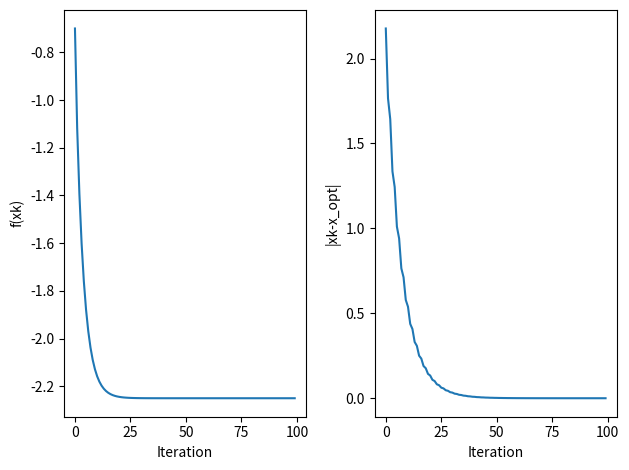

The matplotlib source for this figure:
import numpy as np
from matplotlib import pyplot as plt

# 给定的矩阵 A 和向量 b
A = np.array([[3, 2, 2], [2, 2, 1], [2, 1, 3]])
# A = np.array([[3, 2, 1], [2, 3, 1], [1, 1, 2]])
b = np.array([1, 2, 3])

# 计算最优解 x_opt np.linalg.inv: A^-1
x_opt = np.linalg.inv(A) @ (b / 2)

# 初始点 x0
x0 = np.array([0, 0, 0])

# 步长 alpha，容差 tol 和最大迭代次数
alpha = 0.05  # 学习率或迭代步长，这个值可能需要调整以确保迭代的稳定性
tolerance = 1e-6
max_iterations = 100  # 最大迭代次数
f_xk = []
dist_xk_sub_xopt = []


# 目标函数
def f(vec_x, matrix, vec_b):
    return vec_x.T @ matrix @ vec_x - vec_b.T @ vec_x


# 目标函数的梯度
def grad_f(vec_x, matrix, vec_b):
    return 2 * matrix @ vec_x - vec_b


# 最速下降法（梯度下降法）
def gradient_descent(A, b, x0, alpha, tol, max_iterations):
    x = x0
    for i in range(max_iterations):
        gradient = grad_f(x, A, b)
        if np.linalg.norm(gradient) < tol:
            break
        r_i = b - A @ x
        d_i = -gradient
        alpha_i = (b.T @ d_i - 2 * x.T @ A @ d_i) / (2 * d_i.T @ A @ d_i)
        x = x + alpha_i * d_i  # 更新 x
        # x = x + alpha * d_i
        # 计算当前解与最优解的距离
        distance = np.linalg.norm(x - x_opt)

        # 打印迭代次数和距离
        print(f"Iteration {i + 1}: Distance to optimal = {distance:.5f}\t ,f(xk)={f(x, A, b)}, alpha_i = {alpha_i}")
        dist_xk_sub_xopt.append(distance)
        f_xk.append(f(x, A, b))
    return x


# 执行梯度下降法
x_opt = gradient_descent(A, b, x0, alpha, tolerance, max_iterations)

# 绘图
fig = plt.figure()
ax1 = fig.add_subplot(1, 2, 1)
ax1.plot(f_xk)
ax1.set_ylabel('f(xk)')
ax1.set_xlabel('Iteration')

ax2 = fig.add_subplot(1, 2, 2)
ax2.plot(dist_xk_sub_xopt)
ax2.set_ylabel('|xk-x_opt|')
ax2.set_xlabel('Iteration')
plt.tight_layout()  # 自动调整子图参数，使之填充整个图像区域。
plt.show()

print("最优解 x_opt:", x_opt)
